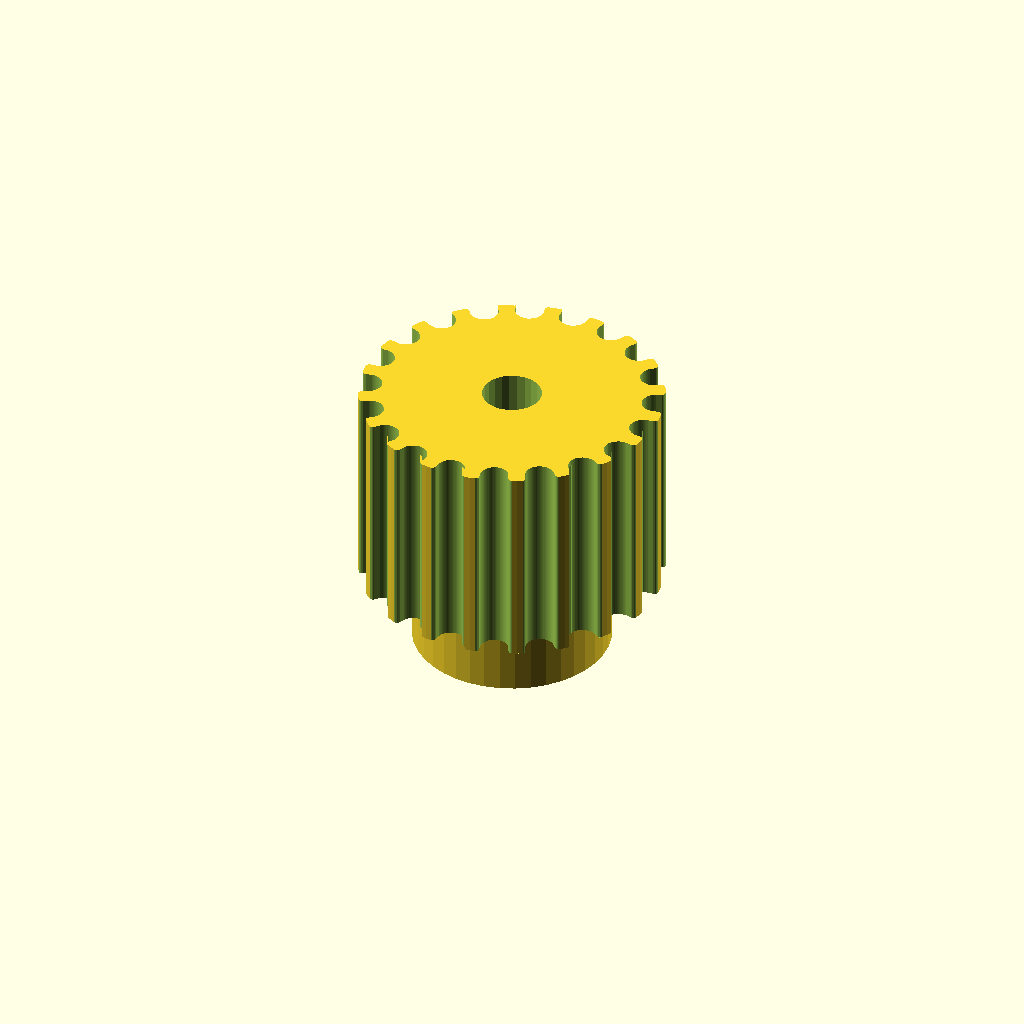
Cell 1: rendered with the file's own defaults.
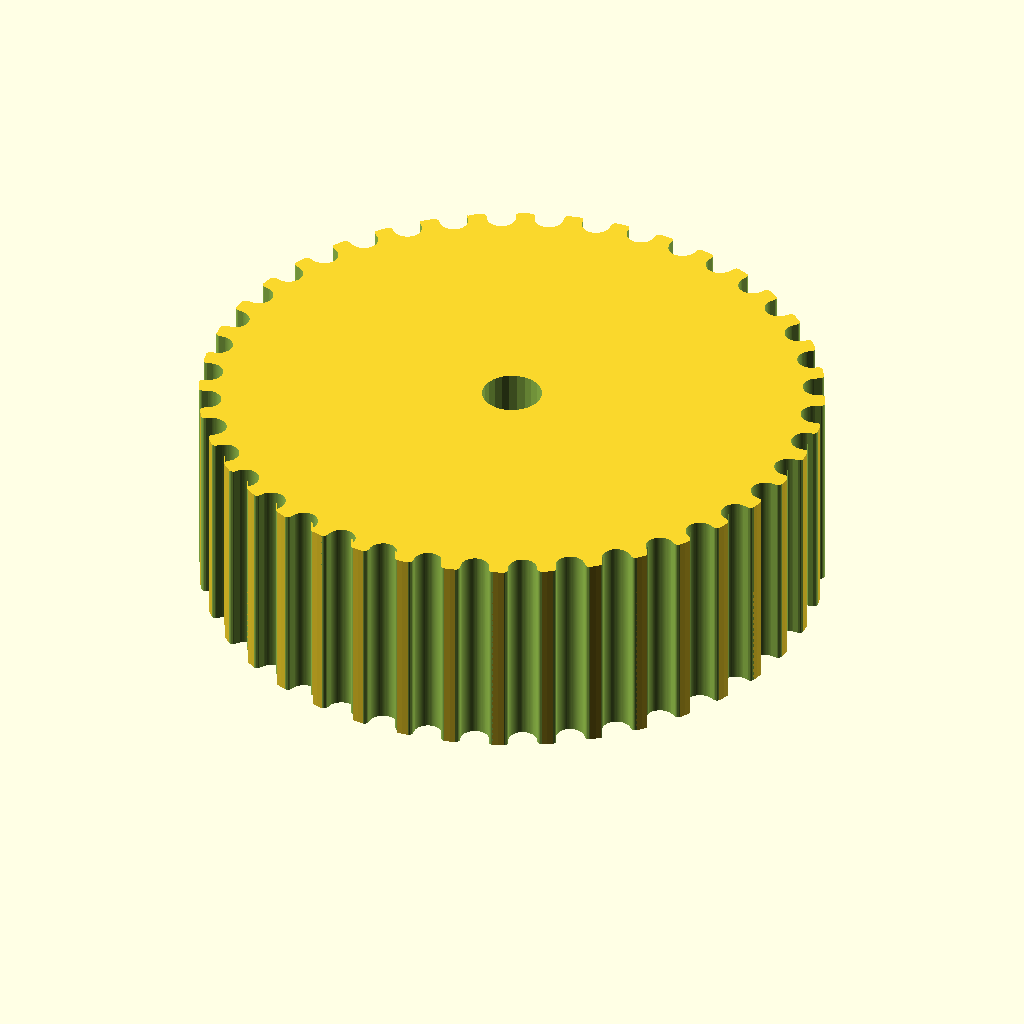
Cell 2: the same model with teeth = 40.
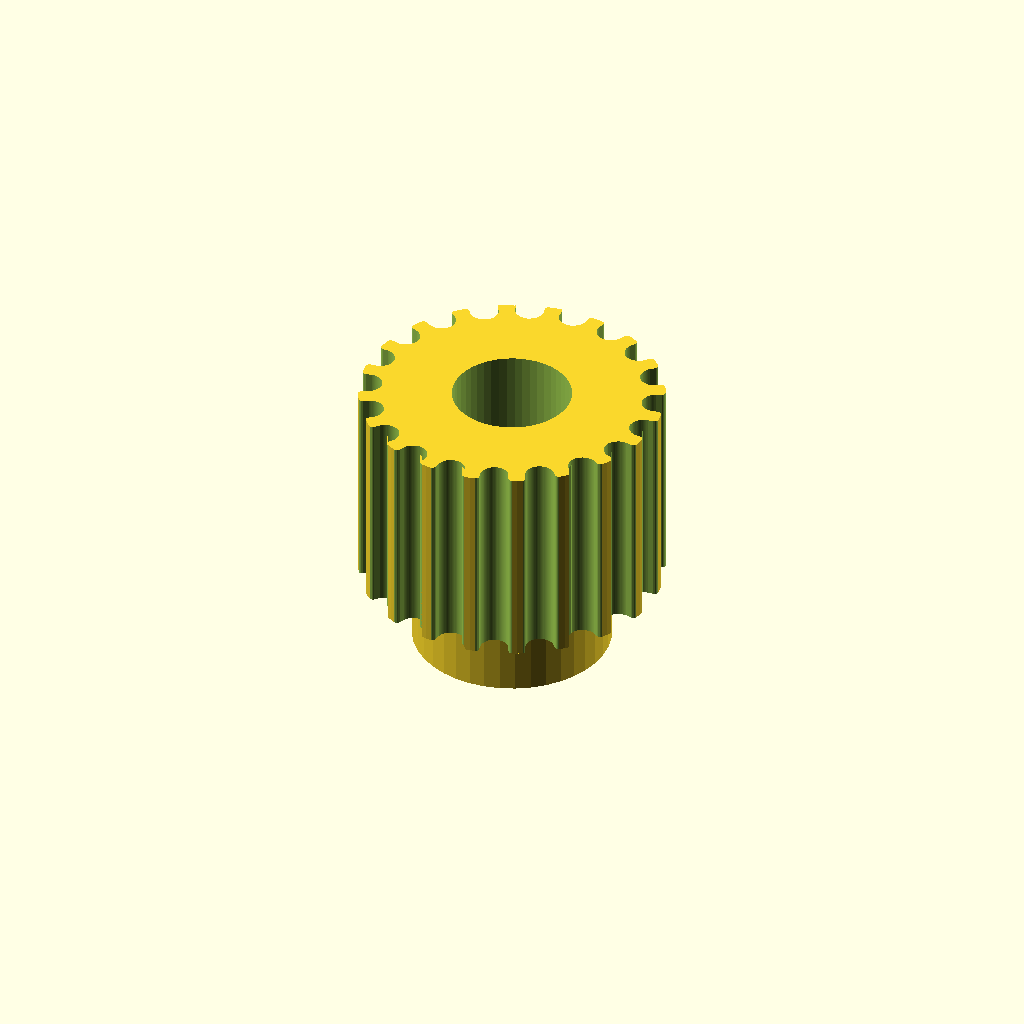
Cell 3: motor_shaft = 12 (everything else at default).
One fixed orthographic camera (rotation 55°, 0°, 25°; colour scheme Cornfield) for every cell.
Source of the model, Mechanical/Lathe_Geared_Pulley_Shim/Pulley_T-MXL-XL-HTD-GT2_N-tooth.scad:
// Parametric Pulley with multiple belt profiles
// by droftarts January 2012

// Based on pulleys by:
// http://www.thingiverse.com/thing:11256 by me!
// https://github.com/prusajr/PrusaMendel by Josef Prusa
// http://www.thingiverse.com/thing:3104 by GilesBathgate
// http://www.thingiverse.com/thing:2079 by nophead

// dxf tooth data from http://oem.cadregister.com/asp/PPOW_Entry.asp?company=915217&elementID=07807803/METRIC/URETH/WV0025/F
// pulley diameter checked and modelled from data at http://www.sdp-si.com/D265/HTML/D265T016.html

/**
 * @name Pulley
 * @category Printed
 * @using 1 x m3 nut, normal or nyloc
 * @using 1 x m3x10 set screw or 1 x m3x8 grub screw
 */


// tuneable constants

teeth = 20;			// Number of teeth, standard Mendel T5 belt = 8, gives Outside Diameter of 11.88mm
profile = 10;		// 1=MXL 2=40DP 3=XL 4=H 5=T2.5 6=T5 7=T10 8=AT5 9=HTD_3mm 10=HTD_5mm 11=HTD_8mm 12=GT2_2mm 13=GT2_3mm 14=GT2_5mm

motor_shaft = 6;	// NEMA17 motor shaft exact diameter = 5
m3_dia = 3.2;		// 3mm hole diameter
m3_nut_hex = 1;		// 1 for hex, 0 for square nut
m3_nut_flats = 5.7;	// normal M3 hex nut exact width = 5.5
m3_nut_depth = 2.7;	// normal M3 hex nut exact depth = 2.4, nyloc = 4

retainer = 0;		// Belt retainer above teeth, 0 = No, 1 = Yes
retainer_ht = 1.5;	// height of retainer flange over pulley, standard = 1.5
idler = 0;			// Belt retainer below teeth, 0 = No, 1 = Yes
idler_ht = 1.5;		// height of idler flange over pulley, standard = 1.5

pulley_t_ht = 21;	// length of toothed part of pulley, standard = 12
pulley_b_ht = 8;		// pulley base height, standard = 8. Set to same as idler_ht if you want an idler but no pulley.
pulley_b_dia = 20;	// pulley base diameter, standard = 20
no_of_nuts = 1;		// number of captive nuts required, standard = 1
nut_angle = 90;		// angle between nuts, standard = 90
nut_shaft_distance = 1.2;	// distance between inner face of nut and shaft, can be negative.


//	********************************
//	** Scaling tooth for good fit **
//	********************************
/*	To improve fit of belt to pulley, set the following constant. Decrease or increase by 0.1mm at a time. We are modelling the *BELT* tooth here, not the tooth on the pulley. Increasing the number will *decrease* the pulley tooth size. Increasing the tooth width will also scale proportionately the tooth depth, to maintain the shape of the tooth, and increase how far into the pulley the tooth is indented. Can be negative */

additional_tooth_width = 0; //mm

//	If you need more tooth depth than this provides, adjust the following constant. However, this will cause the shape of the tooth to change.

additional_tooth_depth = 0; //mm

// calculated constants

nut_elevation = pulley_b_ht/2;
m3_nut_points = 2*((m3_nut_flats/2)/cos(30)); // This is needed for the nut trap

// The following set the pulley diameter for a given number of teeth

MXL_pulley_dia = tooth_spacing (2.032,0.254);
40DP_pulley_dia = tooth_spacing (2.07264,0.1778);
XL_pulley_dia = tooth_spacing (5.08,0.254);
H_pulley_dia = tooth_spacing (9.525,0.381);
T2_5_pulley_dia = tooth_spaceing_curvefit (0.7467,0.796,1.026);
T5_pulley_dia = tooth_spaceing_curvefit (0.6523,1.591,1.064);
T10_pulley_dia = tooth_spacing (10,0.93);
AT5_pulley_dia = tooth_spaceing_curvefit (0.6523,1.591,1.064);
HTD_3mm_pulley_dia = tooth_spacing (3,0.381);
HTD_5mm_pulley_dia = tooth_spacing (5,0.5715);
HTD_8mm_pulley_dia = tooth_spacing (8,0.6858);
GT2_2mm_pulley_dia = tooth_spacing (2,0.254);
GT2_3mm_pulley_dia = tooth_spacing (3,0.381);
GT2_5mm_pulley_dia = tooth_spacing (5,0.5715);

// The following calls the pulley creation part, and passes the pulley diameter and tooth width to that module

if ( profile == 1 ) { pulley ( "MXL" , MXL_pulley_dia , 0.508 , 1.321 ); }
if ( profile == 2 ) { pulley ( "40 D.P." , 40DP_pulley_dia , 0.457 , 1.226 ); }
if ( profile == 3 ) { pulley ( "XL" , XL_pulley_dia , 1.27, 3.051 ); }
if ( profile == 4 ) { pulley ( "H" , H_pulley_dia ,1.905 , 5.359 ); }
if ( profile == 5 ) { pulley ( "T2.5" , T2_5_pulley_dia , 0.7 , 1.678 ); }
if ( profile == 6 ) { pulley ( "T5" , T5_pulley_dia , 1.19 , 3.264 ); }
if ( profile == 7 ) { pulley ( "T10" , T10_pulley_dia , 2.5 , 6.13 ); }
if ( profile == 8 ) { pulley ( "AT5" , AT5_pulley_dia , 1.19 , 4.268 ); }
if ( profile == 9 ) { pulley ( "HTD 3mm" , HTD_3mm_pulley_dia , 1.289 , 2.27 ); }
if ( profile == 10 ) { pulley ( "HTD 5mm" , HTD_5mm_pulley_dia , 2.199 , 3.781 ); }
if ( profile == 11 ) { pulley ( "HTD 8mm" , HTD_8mm_pulley_dia , 3.607 , 6.603 ); }
if ( profile == 12 ) { pulley ( "GT2 2mm" , GT2_2mm_pulley_dia , 0.764 , 1.494 ); }
if ( profile == 13 ) { pulley ( "GT2 3mm" , GT2_3mm_pulley_dia , 1.169 , 2.31 ); }
if ( profile == 14 ) { pulley ( "GT2 5mm" , GT2_5mm_pulley_dia , 1.969 , 3.952 ); }

// Functions

function tooth_spaceing_curvefit (b,c,d)
	= ((c * pow(teeth,d)) / (b + pow(teeth,d))) * teeth ;

function tooth_spacing(tooth_pitch,pitch_line_offset)
	= (2*((teeth*tooth_pitch)/(3.14159265*2)-pitch_line_offset)) ;

// Main Module

module pulley( belt_type , pulley_OD , tooth_depth , tooth_width )
	{
	echo (str("Belt type = ",belt_type,"; Number of teeth = ",teeth,"; Pulley Outside Diameter = ",pulley_OD,"mm "));
	tooth_distance_from_centre = sqrt( pow(pulley_OD/2,2) - pow((tooth_width+additional_tooth_width)/2,2));
	tooth_width_scale = (tooth_width + additional_tooth_width ) / tooth_width;
	tooth_depth_scale = ((tooth_depth + additional_tooth_depth ) / tooth_depth) ;


//	************************************************************************
//	*** uncomment the following line if pulley is wider than puller base ***
//	************************************************************************

//	translate ([0,0, pulley_b_ht + pulley_t_ht + retainer_ht ]) rotate ([0,180,0])

	difference()
	 {	 
		union()
		{
			//base
	
			if ( pulley_b_ht < 2 ) { echo ("CAN'T DRAW PULLEY BASE, HEIGHT LESS THAN 2!!!"); } else {
				rotate_extrude($fn=pulley_b_dia*2)
				{
						square([pulley_b_dia/2-1,pulley_b_ht]);
						square([pulley_b_dia/2,pulley_b_ht-1]);
						translate([pulley_b_dia/2-1,pulley_b_ht-1]) circle(1);
				}
			}
	
		difference()
			{
			//shaft - diameter is outside diameter of pulley
			
			translate([0,0,pulley_b_ht]) 
			rotate ([0,0,360/(teeth*4)]) 
			cylinder(r=pulley_OD/2,h=pulley_t_ht, $fn=teeth*4);
	
			//teeth - cut out of shaft
		
			for(i=[1:teeth]) 
			rotate([0,0,i*(360/teeth)])
			translate([0,-tooth_distance_from_centre,pulley_b_ht -1]) 
			scale ([ tooth_width_scale , tooth_depth_scale , 1 ]) 
			{
			if ( profile == 1 ) { MXL();}
			if ( profile == 2 ) { 40DP();}
			if ( profile == 3 ) { XL();}
			if ( profile == 4 ) { H();}
			if ( profile == 5 ) { T2_5();}
			if ( profile == 6 ) { T5();}
			if ( profile == 7 ) { T10();}
			if ( profile == 8 ) { AT5();}
			if ( profile == 9 ) { HTD_3mm();}
			if ( profile == 10 ) { HTD_5mm();}
			if ( profile == 11 ) { HTD_8mm();}
			if ( profile == 12 ) { GT2_2mm();}
			if ( profile == 13 ) { GT2_3mm();}
			if ( profile == 14 ) { GT2_5mm();}
			}

			}
			
		//belt retainer / idler
		if ( retainer > 0 ) {translate ([0,0, pulley_b_ht + pulley_t_ht ]) 
		rotate_extrude($fn=teeth*4)  
		polygon([[0,0],[pulley_OD/2,0],[pulley_OD/2 + retainer_ht , retainer_ht],[0 , retainer_ht],[0,0]]);}
		
		if ( idler > 0 ) {translate ([0,0, pulley_b_ht - idler_ht ]) 
		rotate_extrude($fn=teeth*4)  
		polygon([[0,0],[pulley_OD/2 + idler_ht,0],[pulley_OD/2 , idler_ht],[0 , idler_ht],[0,0]]);}
	
		}
	   
		//hole for motor shaft
		translate([0,0,-1])cylinder(r=motor_shaft/2,h=pulley_b_ht + pulley_t_ht + retainer_ht + 2,$fn=motor_shaft*4);
				
		//captive nut and grub screw holes
	
		if ( pulley_b_ht < m3_nut_flats ) { echo ("CAN'T DRAW CAPTIVE NUTS, HEIGHT LESS THAN NUT DIAMETER!!!"); } else {
		if ( (pulley_b_dia - motor_shaft)/2 < m3_nut_depth + 3 ) { echo ("CAN'T DRAW CAPTIVE NUTS, DIAMETER TOO SMALL FOR NUT DEPTH!!!"); } else {
	
			for(j=[1:no_of_nuts]) rotate([0,0,j*nut_angle])
			translate([0,0,nut_elevation])rotate([90,0,0])
	
			union()
			{
				//entrance
				translate([0,-pulley_b_ht/4-0.5,motor_shaft/2+m3_nut_depth/2+nut_shaft_distance]) cube([m3_nut_flats,pulley_b_ht/2+1,m3_nut_depth],center=true);
	
				//nut
				if ( m3_nut_hex > 0 )
					{
						// hex nut
						translate([0,0.25,motor_shaft/2+m3_nut_depth/2+nut_shaft_distance]) rotate([0,0,30]) cylinder(r=m3_nut_points/2,h=m3_nut_depth,center=true,$fn=6);
					} else {
						// square nut
						translate([0,0.25,motor_shaft/2+m3_nut_depth/2+nut_shaft_distance]) cube([m3_nut_flats,m3_nut_flats,m3_nut_depth],center=true);
					}
	
				//grub screw hole
				rotate([0,0,22.5])cylinder(r=m3_dia/2,h=pulley_b_dia/2+1,$fn=8);
			}
		}}
	 }
	   
	}


// Tooth profile modules

module MXL()
	{
	linear_extrude(height=pulley_t_ht+2) polygon([[-0.660421,-0.5],[-0.660421,0],[-0.621898,0.006033],[-0.587714,0.023037],[-0.560056,0.049424],[-0.541182,0.083609],[-0.417357,0.424392],[-0.398413,0.458752],[-0.370649,0.48514],[-0.336324,0.502074],[-0.297744,0.508035],[0.297744,0.508035],[0.336268,0.502074],[0.370452,0.48514],[0.39811,0.458752],[0.416983,0.424392],[0.540808,0.083609],[0.559752,0.049424],[0.587516,0.023037],[0.621841,0.006033],[0.660421,0],[0.660421,-0.5]]);
	}

module 40DP()
	{
	linear_extrude(height=pulley_t_ht+2) polygon([[-0.612775,-0.5],[-0.612775,0],[-0.574719,0.010187],[-0.546453,0.0381],[-0.355953,0.3683],[-0.327604,0.405408],[-0.291086,0.433388],[-0.248548,0.451049],[-0.202142,0.4572],[0.202494,0.4572],[0.248653,0.451049],[0.291042,0.433388],[0.327609,0.405408],[0.356306,0.3683],[0.546806,0.0381],[0.574499,0.010187],[0.612775,0],[0.612775,-0.5]]);
	}

module XL()
	{
	linear_extrude(height=pulley_t_ht+2) polygon([[-1.525411,-1],[-1.525411,0],[-1.41777,0.015495],[-1.320712,0.059664],[-1.239661,0.129034],[-1.180042,0.220133],[-0.793044,1.050219],[-0.733574,1.141021],[-0.652507,1.210425],[-0.555366,1.254759],[-0.447675,1.270353],[0.447675,1.270353],[0.555366,1.254759],[0.652507,1.210425],[0.733574,1.141021],[0.793044,1.050219],[1.180042,0.220133],[1.239711,0.129034],[1.320844,0.059664],[1.417919,0.015495],[1.525411,0],[1.525411,-1]]);
	}

module H()
	{
	linear_extrude(height=pulley_t_ht+2) polygon([[-2.6797,-1],[-2.6797,0],[-2.600907,0.006138],[-2.525342,0.024024],[-2.45412,0.052881],[-2.388351,0.091909],[-2.329145,0.140328],[-2.277614,0.197358],[-2.234875,0.262205],[-2.202032,0.334091],[-1.75224,1.57093],[-1.719538,1.642815],[-1.676883,1.707663],[-1.62542,1.764693],[-1.566256,1.813112],[-1.500512,1.85214],[-1.4293,1.880997],[-1.353742,1.898883],[-1.274949,1.905021],[1.275281,1.905021],[1.354056,1.898883],[1.429576,1.880997],[1.500731,1.85214],[1.566411,1.813112],[1.625508,1.764693],[1.676919,1.707663],[1.719531,1.642815],[1.752233,1.57093],[2.20273,0.334091],[2.235433,0.262205],[2.278045,0.197358],[2.329455,0.140328],[2.388553,0.091909],[2.454233,0.052881],[2.525384,0.024024],[2.600904,0.006138],[2.6797,0],[2.6797,-1]]);
	}

module T2_5()
	{
	linear_extrude(height=pulley_t_ht+2) polygon([[-0.839258,-0.5],[-0.839258,0],[-0.770246,0.021652],[-0.726369,0.079022],[-0.529167,0.620889],[-0.485025,0.67826],[-0.416278,0.699911],[0.416278,0.699911],[0.484849,0.67826],[0.528814,0.620889],[0.726369,0.079022],[0.770114,0.021652],[0.839258,0],[0.839258,-0.5]]);
	}

module T5()
	{
	linear_extrude(height=pulley_t_ht+2) polygon([[-1.632126,-0.5],[-1.632126,0],[-1.568549,0.004939],[-1.507539,0.019367],[-1.450023,0.042686],[-1.396912,0.074224],[-1.349125,0.113379],[-1.307581,0.159508],[-1.273186,0.211991],[-1.246868,0.270192],[-1.009802,0.920362],[-0.983414,0.978433],[-0.949018,1.030788],[-0.907524,1.076798],[-0.859829,1.115847],[-0.80682,1.147314],[-0.749402,1.170562],[-0.688471,1.184956],[-0.624921,1.189895],[0.624971,1.189895],[0.688622,1.184956],[0.749607,1.170562],[0.807043,1.147314],[0.860055,1.115847],[0.907754,1.076798],[0.949269,1.030788],[0.9837,0.978433],[1.010193,0.920362],[1.246907,0.270192],[1.273295,0.211991],[1.307726,0.159508],[1.349276,0.113379],[1.397039,0.074224],[1.450111,0.042686],[1.507589,0.019367],[1.568563,0.004939],[1.632126,0],[1.632126,-0.5]]);
	}

module T10()
	{
	linear_extrude(height=pulley_t_ht+2) polygon([[-3.06511,-1],[-3.06511,0],[-2.971998,0.007239],[-2.882718,0.028344],[-2.79859,0.062396],[-2.720931,0.108479],[-2.651061,0.165675],[-2.590298,0.233065],[-2.539962,0.309732],[-2.501371,0.394759],[-1.879071,2.105025],[-1.840363,2.190052],[-1.789939,2.266719],[-1.729114,2.334109],[-1.659202,2.391304],[-1.581518,2.437387],[-1.497376,2.47144],[-1.408092,2.492545],[-1.314979,2.499784],[1.314979,2.499784],[1.408091,2.492545],[1.497371,2.47144],[1.581499,2.437387],[1.659158,2.391304],[1.729028,2.334109],[1.789791,2.266719],[1.840127,2.190052],[1.878718,2.105025],[2.501018,0.394759],[2.539726,0.309732],[2.59015,0.233065],[2.650975,0.165675],[2.720887,0.108479],[2.798571,0.062396],[2.882713,0.028344],[2.971997,0.007239],[3.06511,0],[3.06511,-1]]);
	}

module AT5()
	{
	linear_extrude(height=pulley_t_ht+2) polygon([[-2.134129,-0.75],[-2.134129,0],[-2.058023,0.005488],[-1.984595,0.021547],[-1.914806,0.047569],[-1.849614,0.082947],[-1.789978,0.127073],[-1.736857,0.179338],[-1.691211,0.239136],[-1.653999,0.305859],[-1.349199,0.959203],[-1.286933,1.054635],[-1.201914,1.127346],[-1.099961,1.173664],[-0.986896,1.18992],[0.986543,1.18992],[1.099614,1.173664],[1.201605,1.127346],[1.286729,1.054635],[1.349199,0.959203],[1.653646,0.305859],[1.690859,0.239136],[1.73651,0.179338],[1.789644,0.127073],[1.849305,0.082947],[1.914539,0.047569],[1.984392,0.021547],[2.057906,0.005488],[2.134129,0],[2.134129,-0.75]]);
	}

module HTD_3mm()
	{
	linear_extrude(height=pulley_t_ht+2) polygon([[-1.135062,-0.5],[-1.135062,0],[-1.048323,0.015484],[-0.974284,0.058517],[-0.919162,0.123974],[-0.889176,0.206728],[-0.81721,0.579614],[-0.800806,0.653232],[-0.778384,0.72416],[-0.750244,0.792137],[-0.716685,0.856903],[-0.678005,0.918199],[-0.634505,0.975764],[-0.586483,1.029338],[-0.534238,1.078662],[-0.47807,1.123476],[-0.418278,1.16352],[-0.355162,1.198533],[-0.289019,1.228257],[-0.22015,1.25243],[-0.148854,1.270793],[-0.07543,1.283087],[-0.000176,1.28905],[0.075081,1.283145],[0.148515,1.270895],[0.219827,1.252561],[0.288716,1.228406],[0.354879,1.19869],[0.418018,1.163675],[0.477831,1.123623],[0.534017,1.078795],[0.586276,1.029452],[0.634307,0.975857],[0.677809,0.91827],[0.716481,0.856953],[0.750022,0.792167],[0.778133,0.724174],[0.800511,0.653236],[0.816857,0.579614],[0.888471,0.206728],[0.919014,0.123974],[0.974328,0.058517],[1.048362,0.015484],[1.135062,0],[1.135062,-0.5]]);
	}

module HTD_5mm()
	{
	linear_extrude(height=pulley_t_ht+2) polygon([[-1.89036,-0.75],[-1.89036,0],[-1.741168,0.02669],[-1.61387,0.100806],[-1.518984,0.21342],[-1.467026,0.3556],[-1.427162,0.960967],[-1.398568,1.089602],[-1.359437,1.213531],[-1.310296,1.332296],[-1.251672,1.445441],[-1.184092,1.552509],[-1.108081,1.653042],[-1.024167,1.746585],[-0.932877,1.832681],[-0.834736,1.910872],[-0.730271,1.980701],[-0.62001,2.041713],[-0.504478,2.09345],[-0.384202,2.135455],[-0.259708,2.167271],[-0.131524,2.188443],[-0.000176,2.198511],[0.131296,2.188504],[0.259588,2.167387],[0.384174,2.135616],[0.504527,2.093648],[0.620123,2.04194],[0.730433,1.980949],[0.834934,1.911132],[0.933097,1.832945],[1.024398,1.746846],[1.108311,1.653291],[1.184308,1.552736],[1.251865,1.445639],[1.310455,1.332457],[1.359552,1.213647],[1.39863,1.089664],[1.427162,0.960967],[1.467026,0.3556],[1.518984,0.21342],[1.61387,0.100806],[1.741168,0.02669],[1.89036,0],[1.89036,-0.75]]);
	}

module HTD_8mm()
	{
	linear_extrude(height=pulley_t_ht+2) polygon([[-3.301471,-1],[-3.301471,0],[-3.16611,0.012093],[-3.038062,0.047068],[-2.919646,0.10297],[-2.813182,0.177844],[-2.720989,0.269734],[-2.645387,0.376684],[-2.588694,0.496739],[-2.553229,0.627944],[-2.460801,1.470025],[-2.411413,1.691917],[-2.343887,1.905691],[-2.259126,2.110563],[-2.158035,2.30575],[-2.041518,2.490467],[-1.910478,2.66393],[-1.76582,2.825356],[-1.608446,2.973961],[-1.439261,3.10896],[-1.259169,3.22957],[-1.069074,3.335006],[-0.869878,3.424485],[-0.662487,3.497224],[-0.447804,3.552437],[-0.226732,3.589341],[-0.000176,3.607153],[0.226511,3.589461],[0.447712,3.552654],[0.66252,3.497516],[0.870027,3.424833],[1.069329,3.33539],[1.259517,3.229973],[1.439687,3.109367],[1.608931,2.974358],[1.766344,2.825731],[1.911018,2.664271],[2.042047,2.490765],[2.158526,2.305998],[2.259547,2.110755],[2.344204,1.905821],[2.411591,1.691983],[2.460801,1.470025],[2.553229,0.627944],[2.588592,0.496739],[2.645238,0.376684],[2.720834,0.269734],[2.81305,0.177844],[2.919553,0.10297],[3.038012,0.047068],[3.166095,0.012093],[3.301471,0],[3.301471,-1]]);
	}

module GT2_2mm()
	{
	linear_extrude(height=pulley_t_ht+2) polygon([[0.747183,-0.5],[0.747183,0],[0.647876,0.037218],[0.598311,0.130528],[0.578556,0.238423],[0.547158,0.343077],[0.504649,0.443762],[0.451556,0.53975],[0.358229,0.636924],[0.2484,0.707276],[0.127259,0.750044],[0,0.76447],[-0.127259,0.750044],[-0.2484,0.707276],[-0.358229,0.636924],[-0.451556,0.53975],[-0.504797,0.443762],[-0.547291,0.343077],[-0.578605,0.238423],[-0.598311,0.130528],[-0.648009,0.037218],[-0.747183,0],[-0.747183,-0.5]]);
	}

module GT2_3mm()
	{
	linear_extrude(height=pulley_t_ht+2) polygon([[-1.155171,-0.5],[-1.155171,0],[-1.065317,0.016448],[-0.989057,0.062001],[-0.93297,0.130969],[-0.90364,0.217664],[-0.863705,0.408181],[-0.800056,0.591388],[-0.713587,0.765004],[-0.60519,0.926747],[-0.469751,1.032548],[-0.320719,1.108119],[-0.162625,1.153462],[0,1.168577],[0.162625,1.153462],[0.320719,1.108119],[0.469751,1.032548],[0.60519,0.926747],[0.713587,0.765004],[0.800056,0.591388],[0.863705,0.408181],[0.90364,0.217664],[0.932921,0.130969],[0.988924,0.062001],[1.065168,0.016448],[1.155171,0],[1.155171,-0.5]]);
	}

module GT2_5mm()
	{
	linear_extrude(height=pulley_t_ht+2) polygon([[-1.975908,-0.75],[-1.975908,0],[-1.797959,0.03212],[-1.646634,0.121224],[-1.534534,0.256431],[-1.474258,0.426861],[-1.446911,0.570808],[-1.411774,0.712722],[-1.368964,0.852287],[-1.318597,0.989189],[-1.260788,1.123115],[-1.195654,1.25375],[-1.12331,1.380781],[-1.043869,1.503892],[-0.935264,1.612278],[-0.817959,1.706414],[-0.693181,1.786237],[-0.562151,1.851687],[-0.426095,1.9027],[-0.286235,1.939214],[-0.143795,1.961168],[0,1.9685],[0.143796,1.961168],[0.286235,1.939214],[0.426095,1.9027],[0.562151,1.851687],[0.693181,1.786237],[0.817959,1.706414],[0.935263,1.612278],[1.043869,1.503892],[1.123207,1.380781],[1.195509,1.25375],[1.26065,1.123115],[1.318507,0.989189],[1.368956,0.852287],[1.411872,0.712722],[1.447132,0.570808],[1.474611,0.426861],[1.534583,0.256431],[1.646678,0.121223],[1.798064,0.03212],[1.975908,0],[1.975908,-0.75]]);
	}
Parameter table extracted from the source (name, type, default, range or options):
teeth: number, default 20
profile: number, default 10
motor_shaft: number, default 6
m3_dia: number, default 3.2
m3_nut_hex: number, default 1
m3_nut_flats: number, default 5.7
m3_nut_depth: number, default 2.7
retainer: number, default 0
retainer_ht: number, default 1.5
idler: number, default 0
idler_ht: number, default 1.5
pulley_t_ht: number, default 21
pulley_b_ht: number, default 8
pulley_b_dia: number, default 20
no_of_nuts: number, default 1
nut_angle: number, default 90
nut_shaft_distance: number, default 1.2
additional_tooth_width: number, default 0
additional_tooth_depth: number, default 0
